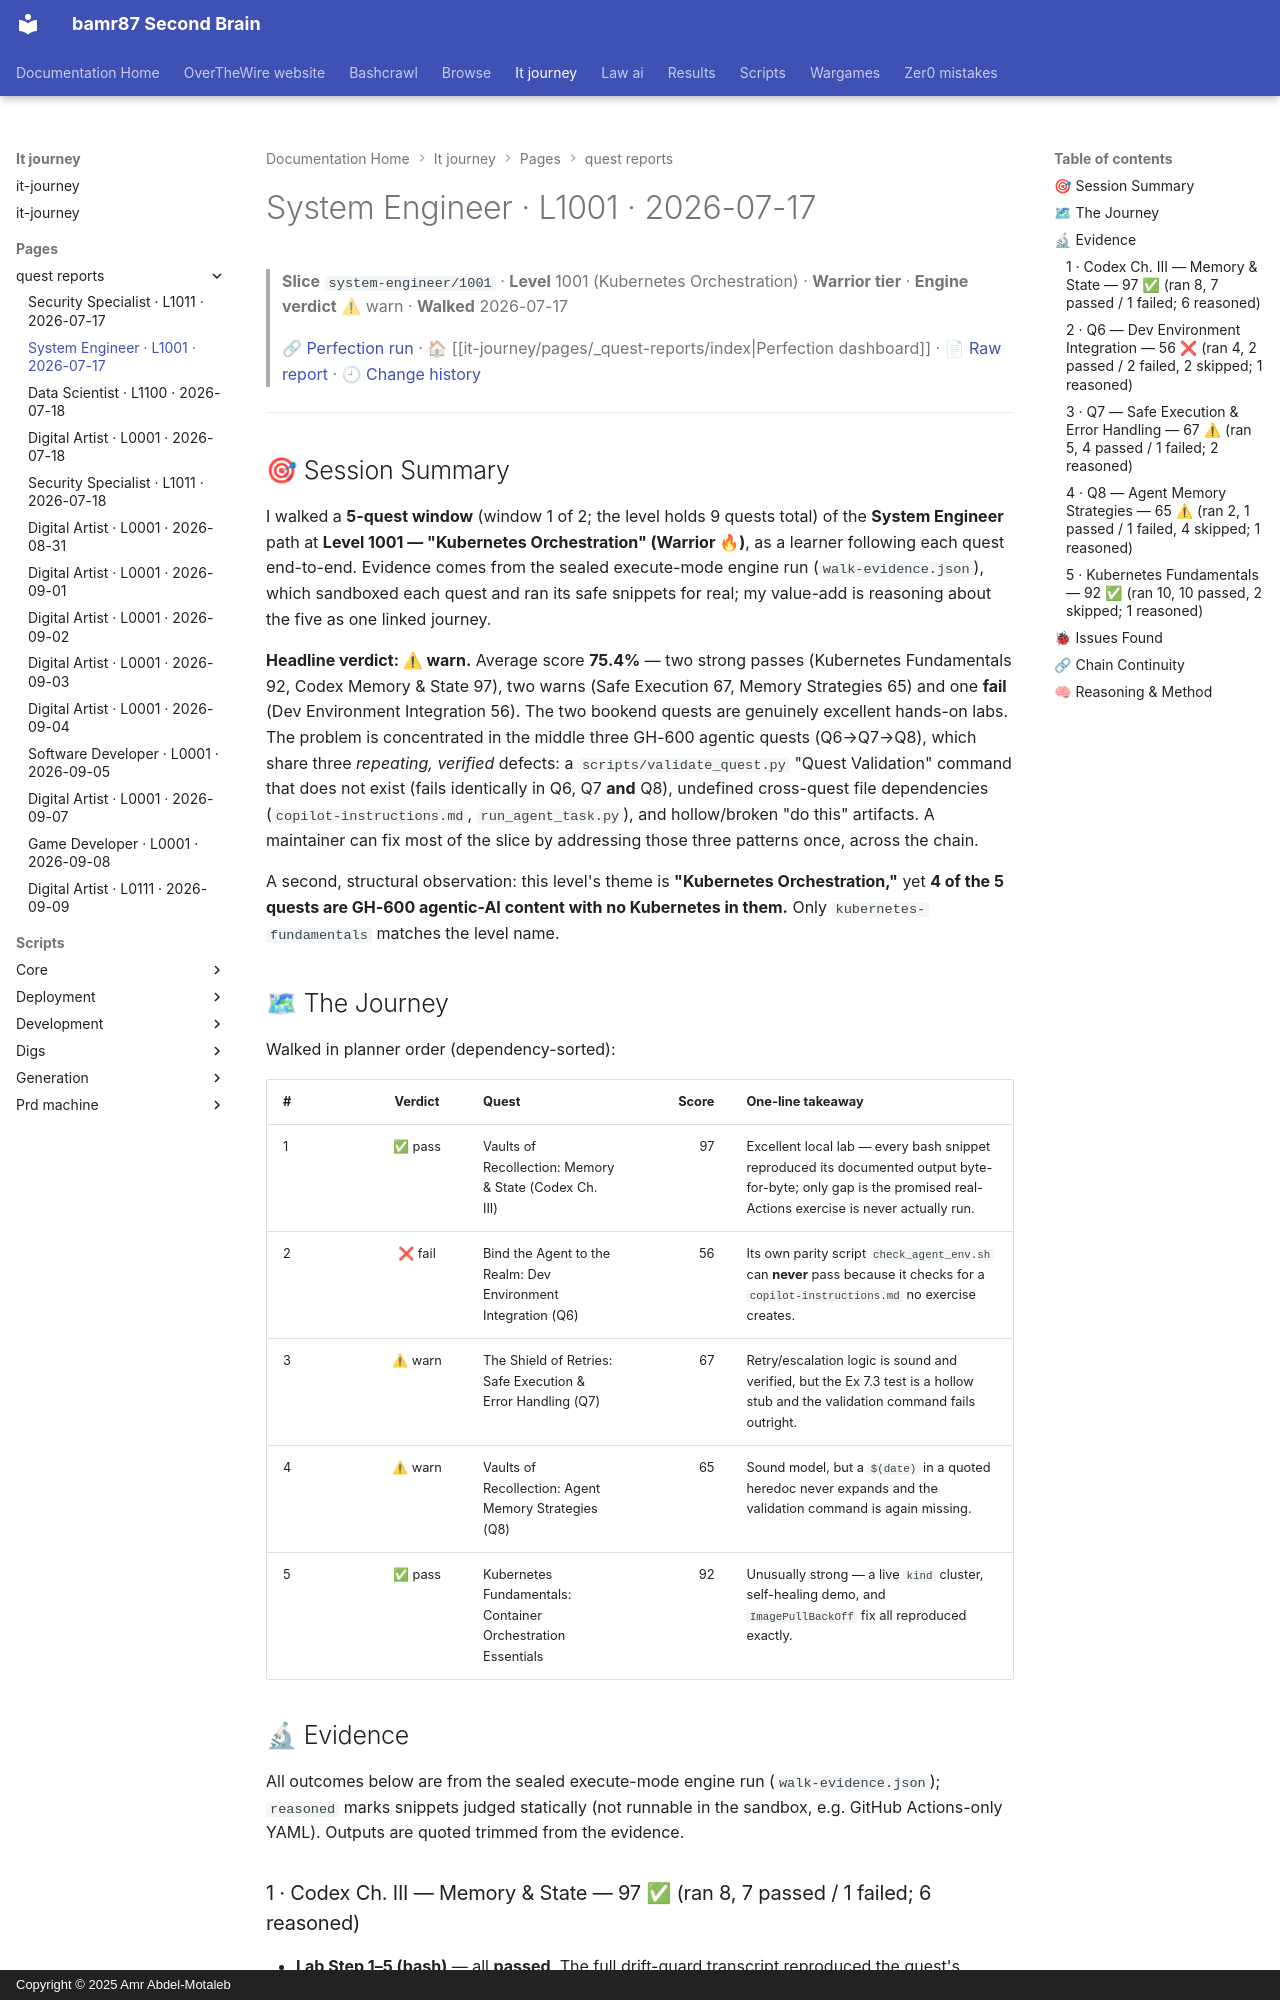

repository: bamr87/README · page: it-journey/pages/_quest-reports/2026-07-17-system-engineer-1001/index.html · generator: mkdocs · copyright: Copyright © 2025 Amr Abdel-Motaleb

---
author: Quest Perfection Loop
categories:
- Quest Reports
- System Engineer
character: system-engineer
date: '2026-07-17T00:00:00.000Z'
description: Quest-perfection walkthrough of the Kubernetes Orchestration slice system-engineer/1001
  on 2026-07-17, engine verdict warn. An evidence-based…
excerpt: 'System Engineer · Level 1001 — Kubernetes Orchestration: an evidence-based
  quest-perfection walkthrough from 2026-07-17.'
level: '1001'
quest_count: 5
render_with_liquid: false
run_url: https://github.com/bamr87/it-journey/actions/runs/29577137232
slice: system-engineer/1001
source_file: pages/_quest-reports/2026-07-17-system-engineer-1001.md
source_repo: bamr87/it-journey
source_report: test/quest-validator/walkthroughs/2026-07-17-system-engineer-1001.md
source_url: https://github.com/bamr87/it-journey/blob/main/pages/_quest-reports/2026-07-17-system-engineer-1001.md
tags:
- system-engineer
- level-1001
- walkthrough
- quest-perfection
- warn
- kubernetes-orchestration
theme: Kubernetes Orchestration
tier: Warrior
title: System Engineer · L1001 · 2026-07-17
verdict: warn
walk_date: '2026-07-17'
---

> **Slice** `system-engineer/1001` · **Level** 1001 (Kubernetes Orchestration) · **Warrior tier** · **Engine verdict** ⚠ warn · **Walked** 2026-07-17
>
> 🔗 [Perfection run](https://github.com/bamr87/it-journey/actions/runs/29577137232) · 🏠 [[it-journey/pages/_quest-reports/index|Perfection dashboard]] · 📄 [Raw report](https://github.com/bamr87/it-journey/blob/main/test/quest-validator/walkthroughs/2026-07-17-system-engineer-1001.md) · 🕘 [Change history](https://github.com/bamr87/it-journey/commits/main/test/quest-validator/walkthroughs/2026-07-17-system-engineer-1001.md)

---

## 🎯 Session Summary

I walked a **5-quest window** (window 1 of 2; the level holds 9 quests total) of the **System Engineer** path at **Level 1001 — "Kubernetes Orchestration" (Warrior 🔥)**, as a learner following each quest end-to-end. Evidence comes from the sealed execute-mode engine run (`walk-evidence.json`), which sandboxed each quest and ran its safe snippets for real; my value-add is reasoning about the five as one linked journey.

**Headline verdict: ⚠ warn.** Average score **75.4%** — two strong passes (Kubernetes Fundamentals 92, Codex Memory & State 97), two warns (Safe Execution 67, Memory Strategies 65) and one **fail** (Dev Environment Integration 56). The two bookend quests are genuinely excellent hands-on labs. The problem is concentrated in the middle three GH-600 agentic quests (Q6→Q7→Q8), which share three *repeating, verified* defects: a `scripts/validate_quest.py` "Quest Validation" command that does not exist (fails identically in Q6, Q7 **and** Q8), undefined cross-quest file dependencies (`copilot-instructions.md`, `run_agent_task.py`), and hollow/broken "do this" artifacts. A maintainer can fix most of the slice by addressing those three patterns once, across the chain.

A second, structural observation: this level's theme is **"Kubernetes Orchestration,"** yet **4 of the 5 quests are GH-600 agentic-AI content with no Kubernetes in them.** Only `kubernetes-fundamentals` matches the level name.

## 🗺 The Journey

Walked in planner order (dependency-sorted):

| # | Verdict | Quest | Score | One-line takeaway |
|---|:--:|---|--:|---|
| 1 | ✅ pass | Vaults of Recollection: Memory & State (Codex Ch. III) | 97 | Excellent local lab — every bash snippet reproduced its documented output byte-for-byte; only gap is the promised real-Actions exercise is never actually run. |
| 2 | ❌ fail | Bind the Agent to the Realm: Dev Environment Integration (Q6) | 56 | Its own parity script `check_agent_env.sh` can **never** pass because it checks for a `copilot-instructions.md` no exercise creates. |
| 3 | ⚠ warn | The Shield of Retries: Safe Execution & Error Handling (Q7) | 67 | Retry/escalation logic is sound and verified, but the Ex 7.3 test is a hollow stub and the validation command fails outright. |
| 4 | ⚠ warn | Vaults of Recollection: Agent Memory Strategies (Q8) | 65 | Sound model, but a `$(date)` in a quoted heredoc never expands and the validation command is again missing. |
| 5 | ✅ pass | Kubernetes Fundamentals: Container Orchestration Essentials | 92 | Unusually strong — a live `kind` cluster, self-healing demo, and `ImagePullBackOff` fix all reproduced exactly. |

## 🔬 Evidence

All outcomes below are from the sealed execute-mode engine run (`walk-evidence.json`); `reasoned` marks snippets judged statically (not runnable in the sandbox, e.g. GitHub Actions-only YAML). Outputs are quoted trimmed from the evidence.
